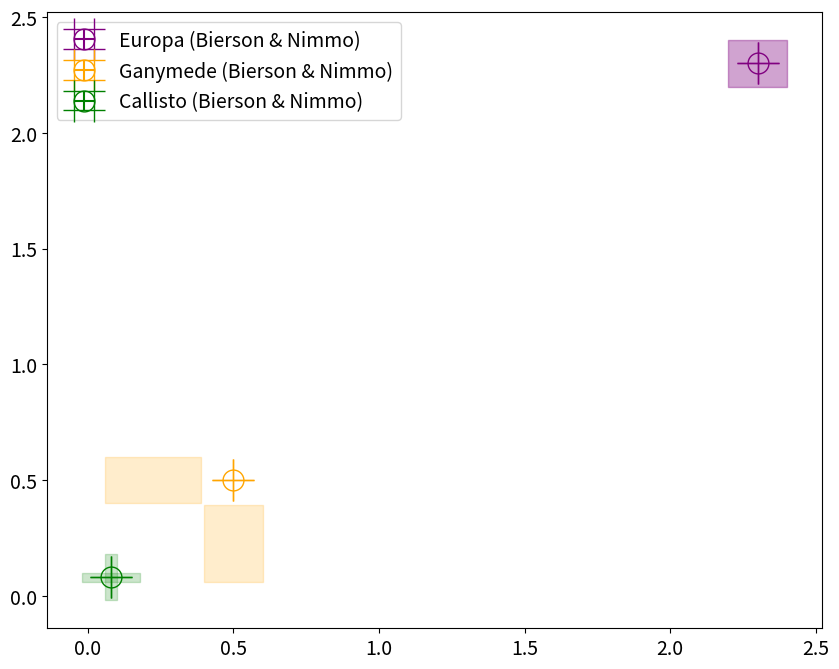

Write the Python code that produced this figure. (Note: this script raises an exception after producing the figure.)
import numpy as np
import matplotlib.pyplot as plt
from scipy.stats import gaussian_kde
import csv
import os
import matplotlib.colors as mcolors
from scipy.spatial import ConvexHull
from matplotlib.patches import Polygon


data_path = '/Users/gabrielnathan/Tools/Galilean_moons/data/'


def compute_density(xy_data, grid_size=100):
    """
    Computes a 2D density estimate over a grid.
    
    Parameters:
    xy_data: List or array of (x, y) coordinates.
    grid_size: The number of points along each axis in the density grid.
    
    Returns:
    x_grid, y_grid: Meshgrid arrays for the density plot.
    density: 2D array of density values over the grid.
    """
    # Split xy_data into x and y components
    x, y = np.array(xy_data).T
    
    # Create a meshgrid for the background density plot
    x_grid, y_grid = np.meshgrid(
        np.linspace(x.min() - 1, x.max() + 1, grid_size), 
        np.linspace(y.min() - 1, y.max() + 1, grid_size)
    )
    xy_grid = np.vstack([x_grid.ravel(), y_grid.ravel()])
    density = gaussian_kde(np.vstack([x, y]))(xy_grid).reshape(x_grid.shape)
    return x_grid, y_grid, density

def load_xy_data_from_csv(filename):
    """
    Reads a CSV file of (x, y) coordinates and converts it into a list of (x, y) tuples.
    
    Parameters:
    filename: Path to the CSV file containing x, y coordinates.
    
    Returns:
    xy_data: List of (x, y) tuples suitable for use in plotting functions.
    """
    xy_data = []
    with open(filename, 'r') as file:
        csv_reader = csv.reader(file)
        # Skip the header if present
        next(csv_reader, None)  # Skip the first row if it contains headers
        for row in csv_reader:
            try:
                # Convert each row's x and y values to float
                x, y = float(row[0]), float(row[1])
                xy_data.append((x, y))
            except ValueError:
                # Skip rows that can't be converted to float
                print(f"Skipping invalid row: {row}")
    return xy_data
    
def create_fading_cmap(density_cmap='Blues', levels=10, start_fade_level=3):
    """
    Creates a colormap that starts opaque and fades to transparency at higher levels.
    
    Parameters:
    density_cmap: Name of the base colormap to start with.
    levels: Number of contour levels.
    start_fade_level: Level at which to start fading to transparency.
    
    Returns:
    transparent_cmap: Colormap with controlled fading transparency.
    """
    # Get the colormap based on the string name
    base = plt.cm.get_cmap(density_cmap, levels)
    colors = base(np.linspace(0, 1, levels))
    
    # Make the initial levels opaque and start fading after `start_fade_level`
    fade_alpha = np.ones(levels)
    fade_alpha[start_fade_level:] = np.exp(-np.linspace(0, 5, levels - start_fade_level))
    colors[:, -1] = fade_alpha  # Apply the fade to the alpha channel
    
    transparent_cmap = mcolors.ListedColormap(colors)
    return transparent_cmap

def plot_with_density(xy_data, scatter_color, density_cmap, grid_size=100, label=None, ax=None, density_threshold=0.01):
    """
    Plots a scatter plot with a density elevation profile that fades at higher levels.
    
    Parameters:
    xy_data: List or array of (x, y) coordinates.
    scatter_color: Color of the scatter points.
    density_cmap: Color map name (string) for the density elevation profile.
    grid_size: Controls resolution of the density background.
    label: Label for the scatter points in the legend.
    ax: Matplotlib axis to plot on. Creates new axis if None.
    density_threshold: Threshold below which density values are masked out.
    """
    if ax is None:
        fig, ax = plt.subplots(figsize=(8, 6))
    
    # Separate x and y for single and multiple points
    if len(xy_data) == 1:
        x, y = [xy_data[0][0]], [xy_data[0][1]]
    else:
        x, y = np.array(xy_data).T
    
    # Plot density if more than one point
    if len(xy_data) > 1:
        # Compute density
        x_grid, y_grid, density = compute_density(xy_data, grid_size=grid_size)
        
        # Mask out very low-density values to avoid the white square artifact
        density = np.ma.masked_where(density < density_threshold, density)
        
        # Apply custom colormap that fades at higher levels
        fading_cmap = create_fading_cmap(density_cmap=density_cmap, levels=10)
        
        # Plot density contour in background with fading colormap
        ax.contourf(x_grid, y_grid, density, levels=10, cmap=fading_cmap, zorder=0)
    
    # Plot scatter points on top with higher zorder
    ax.scatter(x, y, color=scatter_color, edgecolor='black', s=50, label=label, zorder=10)
    
# def plot_this_category(filename, label, scatter_color, density_cmap, data_path="", ax=None):
    """
    Wrapper function to load a CSV file of coordinates and plot with density elevation.
    
    Parameters:
    filename: Name of the file (without .csv) containing x, y coordinates.
    label: Label for the plot legend.
    scatter_color: Color of the scatter points.
    density_cmap: Color map for the density elevation profile.
    data_path: Path to the directory containing the CSV file (optional).
    ax: Matplotlib axis to plot on. Creates new axis if None.
    """
    # Construct full path to the CSV file
    full_path = os.path.join(data_path, f"{filename}.csv")
    
    # Load the xy data from the CSV file
    xy_data = load_xy_data_from_csv(full_path)
    
    # Plot using the loaded data and specified colors, passing the label and axis
    plot_with_density(xy_data, scatter_color=scatter_color, density_cmap=density_cmap, label=label, ax=ax)

# # Example usage to plot all on the same figure:
# fig, ax = plt.subplots(figsize=(10, 8))

# # Define a brown color gradient from light tan to dark brown
# brown_colors = ["#f4e1c6", "#d2a679", "#a0522d", "#8b4513", "#5d2e0a"]
# # Create a colormap from this brown gradient
# brown_cmap = mcolors.LinearSegmentedColormap.from_list("custom_brown", brown_colors)

# # usage:

# plot_this_category('CI_oxygen', "CI", scatter_color='blue', density_cmap='Blues', data_path=data_path, ax=ax)
# plot_this_category('CV_oxygen', "CV", scatter_color='red', density_cmap='Reds', data_path=data_path, ax=ax)
# plot_this_category('ordinary_oxygen', "Ordinary", scatter_color='brown', density_cmap=brown_cmap, data_path=data_path, ax=ax)
# plot_this_category('CM_oxygen', "CM", scatter_color='green', density_cmap='Greens', data_path=data_path, ax=ax)
# plot_this_category('enstatite_oxygen', "Enstatite", scatter_color='purple', density_cmap='Purples', data_path=data_path, ax=ax)
# plot_this_category('ryugu_oxygen', "Ryugu", scatter_color='pink', density_cmap='Pinks', data_path=data_path, ax=ax)


# # Customize the plot
# plt.xlabel(u'$\delta^{17}$O, ‰')
# plt.ylabel(u'$\delta^{18}$O, ‰')
# plt.title("Triple oxygen isotopes")
# plt.legend()
# plt.show()


################################################################################################
################################################################################################

# #PLOT WITH FILLED HULL, SHARP EDGES
# def plot_this_category(filename, label, scatter_color, hull_color, data_path="", ax=None):
#     """
#     Wrapper function to load a CSV file of coordinates and plot with convex hull outline.
    
#     Parameters:
#     filename: Name of the file (without .csv) containing x, y coordinates.
#     label: Label for the plot legend.
#     scatter_color: Color of the scatter points.
#     hull_color: Color of the convex hull outline.
#     data_path: Path to the directory containing the CSV file (optional).
#     ax: Matplotlib axis to plot on. Creates new axis if None.
#     """
#     # Construct full path to the CSV file
#     full_path = os.path.join(data_path, f"{filename}.csv")
    
#     # Load the xy data from the CSV file
#     xy_data = load_xy_data_from_csv(full_path)
    
#     # Plot using the loaded data, passing the label, scatter color, and hull color
#     plot_with_filled_hull(xy_data, scatter_color=scatter_color, hull_color=hull_color, label=label, ax=ax)

# def plot_with_filled_hull(xy_data, scatter_color, hull_color, label=None, ax=None, alpha=0.3):
#     """
#     Plots a scatter plot with a filled, transparent convex hull around the set of points.
    
#     Parameters:
#     xy_data: List or array of (x, y) coordinates.
#     scatter_color: Color of the scatter points.
#     hull_color: Color of the filled convex hull.
#     label: Label for the scatter points in the legend.
#     ax: Matplotlib axis to plot on. Creates new axis if None.
#     alpha: Transparency level for the hull fill (0 to 1).
#     """
#     if ax is None:
#         fig, ax = plt.subplots(figsize=(8, 6))
    
#     # Convert xy_data to a NumPy array for easier indexing
#     xy_data = np.array(xy_data)
#     x, y = xy_data.T
    
#     # Plot the scatter points
#     ax.scatter(x, y, color=scatter_color, edgecolor='black', s=50, label=label, zorder=10)
    
#     # Plot the filled convex hull around the points
#     if len(xy_data) > 2:  # Convex hull requires at least 3 points
#         hull = ConvexHull(xy_data)
#         hull_points = xy_data[hull.vertices]  # Get the coordinates of hull vertices
        
#         # Create and add a filled polygon for the convex hull
#         polygon = Polygon(hull_points, closed=True, facecolor=hull_color, edgecolor=None, alpha=alpha, zorder=5)
#         ax.add_patch(polygon)
    

# # Example usage to plot all categories on the same figure:
# fig, ax = plt.subplots(figsize=(10, 8))

# # data_path = "path/to/your/data/"
# plot_this_category('CI_oxygen', "CI", scatter_color='blue', hull_color='lightblue', data_path=data_path, ax=ax)
# plot_this_category('CV_oxygen', "CV", scatter_color='red', hull_color='lightcoral', data_path=data_path, ax=ax)
# plot_this_category('ordinary_oxygen', "Ordinary", scatter_color='brown', hull_color='sandybrown', data_path=data_path, ax=ax)
# plot_this_category('CM_oxygen', "CM", scatter_color='green', hull_color='lightgreen', data_path=data_path, ax=ax)
# plot_this_category('enstatite_oxygen', "Enstatite", scatter_color='purple', hull_color='plum', data_path=data_path, ax=ax)
# plot_this_category('ryugu_oxygen', "Ryugu", scatter_color='pink', hull_color='lightpink', data_path=data_path, ax=ax)

# plt.xlabel(u'$\delta^{17}$O, ‰')
# plt.ylabel(u'$\delta^{18}$O, ‰')
# plt.title("Triple oxygen isotopes")
# plt.legend()
# plt.show()
################################################################################################
################################################################################################



def plot_this_category_just_scatter(filename, label, scatter_color, hull_color, data_path="", ax=None):
    """
    Wrapper function to load a CSV file of coordinates and plot with convex hull outline.
    
    Parameters:
    filename: Name of the file (without .csv) containing x, y coordinates.
    label: Label for the plot legend.
    scatter_color: Color of the scatter points.
    hull_color: Color of the convex hull outline.
    data_path: Path to the directory containing the CSV file (optional).
    ax: Matplotlib axis to plot on. Creates new axis if None.
    """
    # Construct full path to the CSV file
    full_path = os.path.join(data_path, f"{filename}.csv")
    
    # Load the xy data from the CSV file
    xy_data = load_xy_data_from_csv(full_path)
    
    # Plot using the loaded data, passing the label, scatter color, and hull color
    plot_with_no_hull(xy_data, scatter_color=scatter_color, hull_color=hull_color, label=label, ax=ax)


def plot_with_no_hull(xy_data, scatter_color, hull_color, label=None, ax=None, alpha=0.5, bandwidth=0.35):
    """
    Plots a scatter plot with a filled, transparent, smooth hull around the set of points.
    
    Parameters:
    xy_data: List or array of (x, y) coordinates.
    scatter_color: Color of the scatter points.
    hull_color: Color of the filled hull.
    label: Label for the scatter points in the legend.
    ax: Matplotlib axis to plot on. Creates new axis if None.
    alpha: Transparency level for the hull fill (0 to 1).
    bandwidth: Controls the smoothness of the hull outline.
    """
    if ax is None:
        fig, ax = plt.subplots(figsize=(8, 6))
    
    # Convert xy_data to NumPy array and split into x and y for plotting
    xy_data = np.array(xy_data)
    x, y = xy_data.T
    

    # # Generate a smooth contour around the points using KDE
    # if len(xy_data) > 1:
    #     # Define a grid for KDE
    #     x_min, x_max = x.min() - 0.5, x.max() + 0.5
    #     y_min, y_max = y.min() - 0.5, y.max() + 0.5
    #     xx, yy = np.meshgrid(np.linspace(x_min, x_max, 100), np.linspace(y_min, y_max, 100))
        
    #     # Perform KDE on the grid
    #     xy = np.vstack([x, y])
    #     kde = gaussian_kde(xy, bw_method=bandwidth)
    #     zz = kde(np.vstack([xx.ravel(), yy.ravel()])).reshape(xx.shape)
        
    #     # Plot filled contour for a smooth hull
    #     ax.contourf(xx, yy, zz, levels=[0.01, zz.max()], colors=[hull_color], alpha=alpha, zorder=10)
    # Plot the scatter points
    ax.scatter(x, y, color=scatter_color, edgecolor='black', s=70, label=label, zorder=10)
    

    # Customize the plot
    ax.set_xlabel("X-axis")
    ax.set_ylabel("Y-axis")
    if label:
        ax.legend()

def plot_this_category(filename, label, scatter_color, hull_color, data_path="", ax=None):
    """
    Wrapper function to load a CSV file of coordinates and plot with convex hull outline.
    
    Parameters:
    filename: Name of the file (without .csv) containing x, y coordinates.
    label: Label for the plot legend.
    scatter_color: Color of the scatter points.
    hull_color: Color of the convex hull outline.
    data_path: Path to the directory containing the CSV file (optional).
    ax: Matplotlib axis to plot on. Creates new axis if None.
    """
    # Construct full path to the CSV file
    full_path = os.path.join(data_path, f"{filename}.csv")
    
    # Load the xy data from the CSV file
    xy_data = load_xy_data_from_csv(full_path)
    
    # Plot using the loaded data, passing the label, scatter color, and hull color
    plot_with_smooth_hull(xy_data, scatter_color=scatter_color, hull_color=hull_color, label=label, ax=ax)


def plot_with_smooth_hull(xy_data, scatter_color, hull_color, label=None, ax=None, alpha=0.5, bandwidth=0.35):
    """
    Plots a scatter plot with a filled, transparent, smooth hull around the set of points.
    
    Parameters:
    xy_data: List or array of (x, y) coordinates.
    scatter_color: Color of the scatter points.
    hull_color: Color of the filled hull.
    label: Label for the scatter points in the legend.
    ax: Matplotlib axis to plot on. Creates new axis if None.
    alpha: Transparency level for the hull fill (0 to 1).
    bandwidth: Controls the smoothness of the hull outline.
    """
    if ax is None:
        fig, ax = plt.subplots(figsize=(8, 6))
    
    # Convert xy_data to NumPy array and split into x and y for plotting
    xy_data = np.array(xy_data)
    x, y = xy_data.T
    

    # Generate a smooth contour around the points using KDE
    if len(xy_data) > 1:
        # Define a grid for KDE
        x_min, x_max = x.min() - 0.5, x.max() + 0.5
        y_min, y_max = y.min() - 0.5, y.max() + 0.5
        xx, yy = np.meshgrid(np.linspace(x_min, x_max, 100), np.linspace(y_min, y_max, 100))
        
        # Perform KDE on the grid
        xy = np.vstack([x, y])
        kde = gaussian_kde(xy, bw_method=bandwidth)
        zz = kde(np.vstack([xx.ravel(), yy.ravel()])).reshape(xx.shape)
        
        # Plot filled contour for a smooth hull
        ax.contourf(xx, yy, zz, levels=[0.01, zz.max()], colors=[hull_color], alpha=alpha, zorder=10)
    # Plot the scatter points
    ax.scatter(x, y, color=scatter_color, edgecolor='black', s=50, label=label, zorder=10)
    

    # Customize the plot
    # ax.set_xlabel(fontsize=16)
	# ax.set_ylabel(fontsize=16)
    # ax.set_title("Plot Title", fontsize=18)
    ax.legend(fontsize=14)
    if label:
        ax.legend(fontsize=14)


def plot_line(m, b, x_range=(-10, 10), line_color='blue', line_style='-', line_label=None, ax=None):
    """
    Plots a line with the equation y = mx + b.
    
    Parameters:
    m : float
        Slope of the line.
    b : float
        Intercept of the line.
    x_range : tuple, optional
        Range of x values as (xmin, xmax). Default is (-10, 10).
    line_color : str, optional
        Color of the line. Default is 'blue'.
    line_label : str, optional
        Label for the line, useful for legend. Default is None.
    """
    # Generate x values and corresponding y values
    x_values = np.linspace(x_range[0], x_range[1], 100)
    y_values = m * x_values + b
    
    # Plot the line
    ax.plot(x_values, y_values, color=line_color, label=line_label, linestyle=line_style, linewidth=2.0)
    # plt.xlabel("X-axis")
    # plt.ylabel("Y-axis")
    # plt.title(f"Plot of Line: y = {m}x + {b}")
    
    # Show legend if label is provided
    if line_label:
        plt.legend()
    





plt.rcParams.update({'font.size': 14})  # Adjust number as needed (e.g., 14 for larger font)
# Example usage to plot all categories on the same figure:
fig, ax = plt.subplots(figsize=(10, 8))

# data_path = "path/to/your/data/"
# plot_this_category('CI_oxygen', "CI", scatter_color='blue', hull_color='lightblue', data_path=data_path, ax=ax)
# plot_this_category('CV_oxygen', "CV", scatter_color='red', hull_color='lightcoral', data_path=data_path, ax=ax)
# plot_this_category('ordinary_oxygen', "Ordinary", scatter_color='brown', hull_color='sandybrown', data_path=data_path, ax=ax)
# plot_this_category('CM_oxygen', "CM", scatter_color='green', hull_color='lightgreen', data_path=data_path, ax=ax)
# plot_this_category('enstatite_oxygen', "Enstatite", scatter_color='purple', hull_color='plum', data_path=data_path, ax=ax)
# plot_this_category('ryugu_oxygen', "Ryugu", scatter_color='pink', hull_color='lightpink', data_path=data_path, ax=ax)

# plt.xlabel(u'$\delta^{17}$O, ‰')
# plt.ylabel(u'$\delta^{18}$O, ‰')
# plt.title("Triple oxygen isotopes")
# plt.legend()
# plt.show()
def plot_point_with_ranges(ax, x, y, x_range, y_range, point_color='blue', range_color='blue', point_label=None, alpha=0.3):
    """
    Plots a single point with an open circle, a horizontal range, and a vertical range with transparency on a given axis.
    
    Parameters:
    ax : matplotlib.axes.Axes
        Axis on which to plot the point and ranges.
    x : float
        X-coordinate of the point.
    y : float
        Y-coordinate of the point.
    x_range : tuple
        Range of x values as (xmin, xmax) for the horizontal bar.
    y_range : tuple
        Range of y values as (ymin, ymax) for the vertical bar.
    point_color : str, optional
        Color of the point. Default is 'blue'.
    range_color : str, optional
        Color of the range bars. Default is 'blue'.
    point_label : str, optional
        Label for the point, useful for legend. Default is None.
    alpha : float, optional
        Transparency level for the range bars (0 to 1). Default is 0.3.
    """
    # Plot the horizontal range with transparency
    ax.fill_betweenx([y - 0.1, y + 0.1], x_range[0], x_range[1], color=range_color, alpha=alpha)

    # Plot the vertical range with transparency
    ax.fill_between([x - 0.1, x + 0.1], y_range[0], y_range[1], color=range_color, alpha=alpha)

    # Plot the point with an open circle
    ax.errorbar(x, y, xerr=0, yerr=0, fmt='o', color=point_color, markerfacecolor='none', markersize=15, label=point_label, capsize=15)
    
    # # Labeling and grid
    # ax.set_xlabel("X-axis")
    # ax.set_ylabel("Y-axis")
    # ax.set_title("Point with Horizontal and Vertical Ranges")
    # ax.grid(True)
    
    # Show legend if label is provided
    if point_label:
        ax.legend()

# Example usage
# fig, ax = plt.subplots(figsize=(8, 6))
# plot_point_with_ranges(ax, x=2.3, y=2.3, x_range=(0.99, 7.55), y_range=(0.99, 7.55), point_color='purple', range_color='purple', point_label="Europa (Bierson & Nimmo)", alpha=0.2)
plot_point_with_ranges(ax, x=2.3, y=2.3, x_range=(2.2, 2.4), y_range=(2.2, 2.4), point_color='purple', range_color='purple', point_label="Europa (Bierson & Nimmo)", alpha=0.2)
plot_point_with_ranges(ax, x=0.5, y=0.5, x_range=(0.06, 0.39), y_range=(0.06, 0.39), point_color='orange', range_color='orange', point_label="Ganymede (Bierson & Nimmo)", alpha=0.2)
plot_point_with_ranges(ax, x=0.08, y=0.08, x_range=(0.06,0.1), y_range=(0.06,0.1), point_color='green', range_color='green', point_label="Callisto (Bierson & Nimmo)", alpha=0.2)

# plt.show()

# data_path = "path/to/your/data/"
plot_this_category_just_scatter('CI_oxygen', "CI", scatter_color='#1C01F0', hull_color='lightblue', data_path=data_path, ax=ax)
plot_this_category_just_scatter('CV_oxygen', "CV", scatter_color='#F00103', hull_color='lightcoral', data_path=data_path, ax=ax)
plot_this_category_just_scatter('ordinary_oxygen', "Ordinary", scatter_color='#9C9340', hull_color='sandybrown', data_path=data_path, ax=ax)
plot_this_category_just_scatter('CM_oxygen', "CM", scatter_color='#3ECF2B', hull_color='lightgreen', data_path=data_path, ax=ax)
plot_this_category_just_scatter('enstatite_oxygen', "Enstatite", scatter_color='#9C00C1', hull_color='plum', data_path=data_path, ax=ax)
plot_this_category_just_scatter('ryugu_oxygen', "Ryugu", scatter_color='#DB14D6', hull_color='lightpink', data_path=data_path, ax=ax)


ax.scatter(0, 0, color='blue', s=100, marker='s', label="Earth (SMOW)")
ax.scatter(3.2, 4.1, color='red', s=100, marker='s', label="Mars (SNC)")
ax.scatter(20.5, 17.7, color='teal', s=100, label="Asteroidal H2O")


# plot lines
plot_line(m=0.52, b=0, x_range=(-10, 30), line_color='black', line_style='solid', line_label='TFL', ax=ax)

plot_line(m=0.94, b=-4.47, x_range=(-10, 30), line_color='grey', line_style='solid', line_label='CCAM', ax=ax)

# plot_line(m=1.0, b=0, x_range=(-10, 30), line_color='grey', line_style='dotted', line_label='TFL', ax=ax)
    
# Arrow parameters
start_x, start_y = 12, 12
slope = 0.94
arrow_length = 10
end_x = start_x + arrow_length
end_y = start_y + arrow_length * slope

# Draw a thicker arrow
ax.annotate(
    '', xy=(end_x, end_y), xytext=(start_x, start_y),
    arrowprops=dict(facecolor='teal', edgecolor='teal', linewidth=5, arrowstyle='->')
)

# Add black, bold, and rotated text parallel to the arrow
text_x = (start_x + end_x) / 2  # midpoint x for positioning the text
text_y = (start_y + end_y) / 2 + 1  # slightly above the midpoint
rotation_angle = np.degrees(np.arctan(slope))

ax.text(
    text_x, text_y, "to cometary ices", color='black', fontsize=12, fontweight='bold',
    rotation=rotation_angle, rotation_mode='anchor'
)

plt.ylabel(u'$\delta^{17}$O, ‰', fontsize=20)
plt.xlabel(u'$\delta^{18}$O, ‰', fontsize=20)

plt.xlim(-10, 25)
plt.ylim(-10, 25)
# plt.title("Triple oxygen isotopes")
plt.legend(loc='upper left',fontsize=12)
plt.show()
